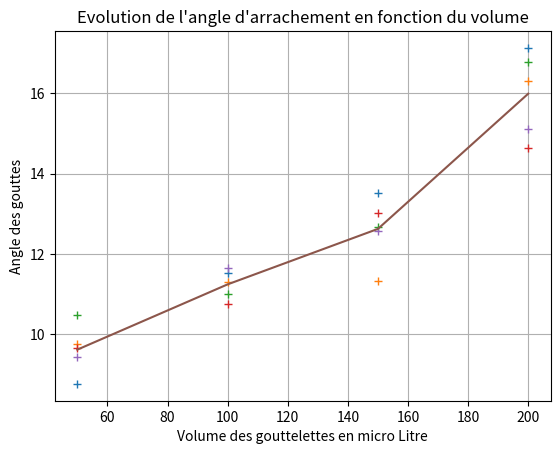

Source code (Python):
# Cire1 :
import numpy as np

uL50 = [8.76, 9.75, 10.47, 9.65, 9.44]
uL100 = [11.52, 11.29, 11, 10.75, 11.64]
uL150 = [13.52, 11.32, 12.66, 13.03, 12.58]
uL200 = [17.13, 16.3, 16.78, 14.64, 15.1]

uL = [uL50, uL100, uL150, uL200]
UL = [50, 100, 150, 200]

# Moyennes
M = [np.mean(uL[i]) for i in range(len(uL[0]) - 1)]
print("La moyenne de l'angle d'arrachement pour un volume de " + str(UL[0]) + "uL est de " + str(round(M[0], 2)))

# Variance
V = []
for i in range(len(uL)):
    s = 0
    for j in range(i - 1):
        s = + (uL[i][j] - M[j]) ** 2
    V.append(np.sqrt(s / len(uL[0])))
    print("L'ecart type de cet angle pour un volume de " + str(UL[i]) + "uL est de " + str(round(V[i], 2)))

import matplotlib.pyplot as plt

plt.figure()
plt.grid()
plt.plot(UL, uL, '+')
plt.xlabel('Volume des gouttelettes en micro Litre')
plt.ylabel('Angle des gouttes')
plt.title("Evolution de l'angle d'arrachement en fonction du volume")
plt.plot(UL, M)
plt.show()
